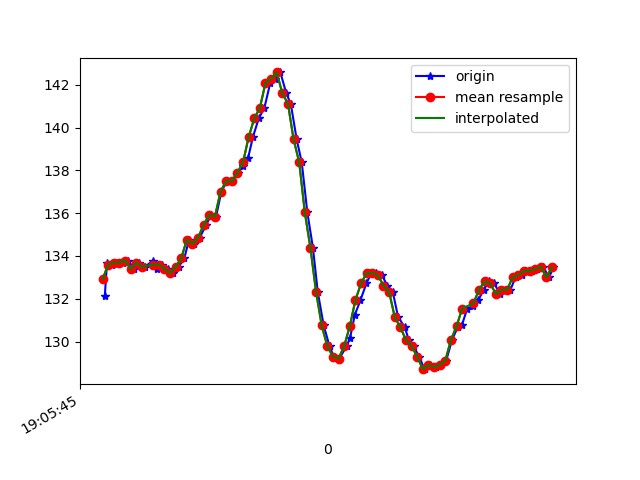

The table this chart was drawn from, first rows:
1618772745268, 1468429180890726, 132.1289, -263.3789, -81.640625
1618772745276, 1468429191206927, 133.7, -260.7, -80.96
1618772745295, 1468429210557433, 133.6, -260.2, -80.76
1618772745313, 1468429229511163, 133.7, -260.4, -80.08
1618772745333, 1468429249136361, 133.7, -260.9, -80.47
1618772745352, 1468429268181655, 133.8, -260.8, -80.27
1618772745371, 1468429287287991, 133.4, -260.7, -79.88
1618772745391, 1468429306669019, 133.7, -260.9, -79.39
1618772745411, 1468429326233175, 133.5, -260.6, -80.27
1618772745440, 1468429352298369, 133.8, -261.3, -81.25
1618772745454, 1468429366582339, 133.4, -260.7, -80.47
1618772745473, 1468429385871803, 133.6, -260.7, -79.88
1618772745492, 1468429404550841, 133.4, -260.5, -80.18
1618772745511, 1468429424176039, 133.2, -260.1, -80.27
1618772745531, 1468429442671949, 133.5, -258.7, -80.18
1618772745551, 1468429461656200, 133.9, -256.5, -79.59
1618772745568, 1468429480884622, 134.8, -253.4, -78.32
1618772745585, 1468429500052001, 134.6, -249.9, -76.66
1618772745606, 1468429519677199, 134.9, -245.4, -73.63
1618772745629, 1468429538569886, 135.4, -240.1, -70.51
1618772745646, 1468429557187881, 135.9, -236.2, -66.5
1618772745664, 1468429576568909, 135.8, -232, -62.79
1618772745683, 1468429595003777, 137, -229.6, -58.59
1618772745703, 1468429614842624, 137.5, -226.9, -53.71
1618772745721, 1468429633582705, 137.5, -224, -47.75
1618772745741, 1468429652261743, 137.9, -222.8, -41.31
1618772745761, 1468429671917463, 138.2, -222.5, -35.25
1618772745778, 1468429691084841, 138.6, -222.8, -29.69
1618772745795, 1468429710099614, 139.6, -222.9, -26.17
1618772745816, 1468429728778652, 140.4, -223.1, -23.14
1618772745836, 1468429747884988, 140.9, -223.4, -22.17
1618772745857, 1468429767266016, 142.1, -223.4, -22.46
1618772745873, 1468429786372352, 142.3, -223, -22.46
1618772745893, 1468429804807220, 142.6, -223.5, -23.44
1618772745914, 1468429824523982, 141.6, -223.4, -21.97
1618772745930, 1468429843203020, 141.1, -224.2, -20.61
1618772745951, 1468429862095707, 139.5, -225.1, -20.21
1618772745969, 1468429881537778, 138.4, -225.1, -19.63
1618772745989, 1468429900460986, 136, -225.9, -20.7
1618772746009, 1468429919842014, 134.4, -226.1, -23.14
1618772746026, 1468429938795744, 132.3, -226.4, -24.61
1618772746047, 1468429957967284, 130.8, -227.3, -26.95
1618772746068, 1468429977256748, 129.8, -227.8, -30.66
1618772746083, 1468429996759862, 129.3, -228.3, -34.86
1618772746102, 1468430015622027, 129.2, -228.1, -39.16
1618772746129, 1468430034758885, 129.8, -228.9, -44.63
1618772746141, 1468430053926264, 130.2, -228.3, -49.22
1618772746158, 1468430073032600, 131.2, -230.1, -53.81
1618772746178, 1468430092199979, 131.9, -231.2, -56.74
1618772746199, 1468430111458921, 132.7, -232.2, -58.2
1618772746217, 1468430130473694, 133.2, -233.8, -61.72
1618772746235, 1468430149702115, 133.2, -235.8, -63.77
1618772746254, 1468430168686366, 133.1, -238.4, -66.21
1618772746274, 1468430187884266, 132.6, -240, -68.46
1618772746293, 1468430206837996, 132.3, -242.2, -69.04
1618772746312, 1468430225974854, 131.2, -243.5, -70.7
1618772746336, 1468430245050669, 130.7, -247.1, -72.75
1618772746350, 1468430264370654, 130.1, -248.8, -73.54
1618772746367, 1468430283293862, 129.8, -251, -75.2
1618772746387, 1468430302400198, 129.3, -251.7, -74.71
1618772746406, 1468430321506535, 128.7, -254, -76.37
... 24 more rows
